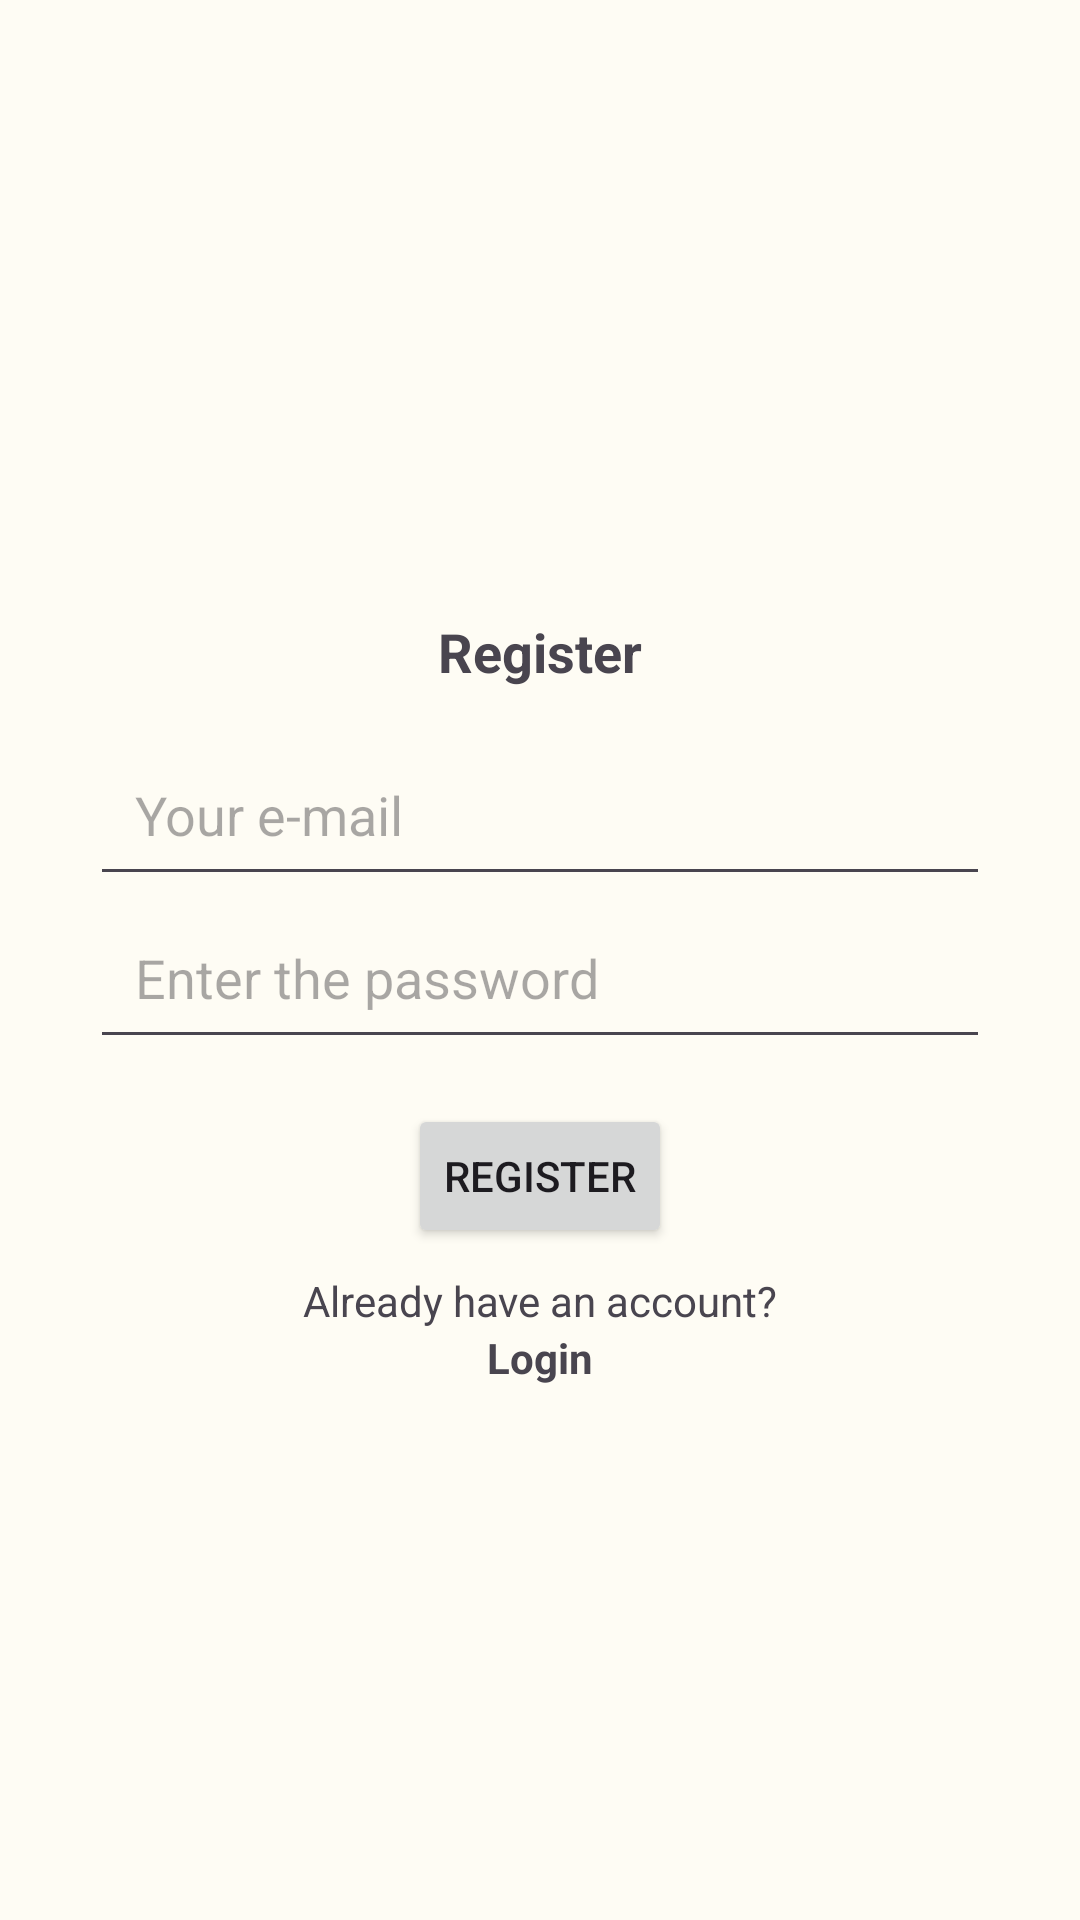

The Android layout XML behind this screen, and the referenced resources:
<!-- AndroidManifest.xml: application theme Theme.ThingsISee -->
<!-- res/layout/fragment_register.xml -->
<?xml version="1.0" encoding="utf-8"?>
<androidx.constraintlayout.widget.ConstraintLayout xmlns:android="http://schemas.android.com/apk/res/android"
    xmlns:tools="http://schemas.android.com/tools"
    android:layout_width="match_parent"
    android:layout_height="match_parent"
    xmlns:app="http://schemas.android.com/apk/res-auto"
    tools:context=".MainActivity.RegisterFragment">

    <TextView
        android:layout_width="wrap_content"
        android:layout_height="wrap_content"
        android:text="@string/register"
        android:id="@+id/register"
        android:padding="15dp"
        android:textStyle="bold"
        android:textSize="18sp"
        android:layout_marginTop="190dp"
        app:layout_constraintTop_toTopOf="parent"
        app:layout_constraintStart_toStartOf="parent"
        app:layout_constraintEnd_toEndOf="parent"/>

    <Button
        android:id="@+id/register_button"
        android:layout_width="wrap_content"
        android:layout_height="wrap_content"
        android:text="@string/register"
        android:layout_margin="15dp"
        app:layout_constraintEnd_toEndOf="parent"
        app:layout_constraintStart_toStartOf="parent"
        app:layout_constraintTop_toBottomOf="@id/password"/>

    <EditText
        android:layout_width="300dp"
        android:layout_height="wrap_content"
        android:id="@+id/email"
        android:padding="15dp"
        android:hint="@string/your_e_mail"
        app:layout_constraintStart_toStartOf="parent"
        app:layout_constraintEnd_toEndOf="parent"
        app:layout_constraintTop_toBottomOf="@id/register"/>

    <EditText
        android:layout_width="300dp"
        android:layout_height="wrap_content"
        android:padding="15dp"
        android:inputType="textPassword"
        android:id="@+id/password"
        android:hint="@string/enter_the_password"
        app:layout_constraintStart_toStartOf="parent"
        app:layout_constraintEnd_toEndOf="parent"
        app:layout_constraintTop_toBottomOf="@id/email"/>

    <TextView
        android:id="@+id/have_account"
        android:layout_width="wrap_content"
        android:layout_height="wrap_content"
        app:layout_constraintStart_toStartOf="parent"
        app:layout_constraintEnd_toEndOf="parent"
        android:text="@string/already_have_an_account"
        android:paddingTop="8dp"
        app:layout_constraintTop_toBottomOf="@id/register_button"/>

    <TextView
        android:id="@+id/login"
        android:layout_width="wrap_content"
        android:layout_height="wrap_content"
        android:clickable="true"
        android:text="@string/login"
        android:textStyle="bold"
        app:layout_constraintEnd_toEndOf="parent"
        app:layout_constraintStart_toStartOf="parent"
        app:layout_constraintTop_toBottomOf="@id/have_account"
        tools:ignore="TouchTargetSizeCheck" />

</androidx.constraintlayout.widget.ConstraintLayout>
<!-- resources referenced by this layout -->
<resources>
  <string name="already_have_an_account">Already have an account?</string>
  <string name="enter_the_password">Enter the password</string>
  <string name="login">Login</string>
  <string name="register">Register</string>
  <string name="your_e_mail">Your e-mail</string>
  <style name="Theme.ThingsISee" parent="Base.Theme.ThingsISee" />
  <color name="md_theme_light_primary">#506600</color>
  <color name="md_theme_light_onPrimary">#FFFFFF</color>
  <color name="md_theme_light_primaryContainer">#D2EE80</color>
  <color name="md_theme_light_onPrimaryContainer">#161F00</color>
  <color name="md_theme_light_secondary">#5B6147</color>
  <color name="md_theme_light_onSecondary">#FFFFFF</color>
  <color name="md_theme_light_secondaryContainer">#E0E6C4</color>
  <color name="md_theme_light_onSecondaryContainer">#181E09</color>
  <color name="md_theme_light_tertiary">#3A665E</color>
  <color name="md_theme_light_onTertiary">#FFFFFF</color>
  <color name="md_theme_light_tertiaryContainer">#BCECE2</color>
  <color name="md_theme_light_onTertiaryContainer">#00201C</color>
  <color name="md_theme_light_error">#BA1A1A</color>
  <color name="md_theme_light_errorContainer">#FFDAD6</color>
  <color name="md_theme_light_onError">#FFFFFF</color>
  <color name="md_theme_light_onErrorContainer">#410002</color>
  <color name="md_theme_light_background">#FEFCF4</color>
  <color name="md_theme_light_onBackground">#1B1C17</color>
  <color name="md_theme_light_surface">#FEFCF4</color>
  <color name="md_theme_light_onSurface">#1B1C17</color>
  <color name="md_theme_light_surfaceVariant">#E3E4D3</color>
  <color name="md_theme_light_onSurfaceVariant">#46483C</color>
  <color name="md_theme_light_outline">#76786B</color>
  <color name="md_theme_light_inverseOnSurface">#F3F1E9</color>
  <color name="md_theme_light_inverseSurface">#30312C</color>
  <color name="md_theme_light_inversePrimary">#B6D167</color>
</resources>
